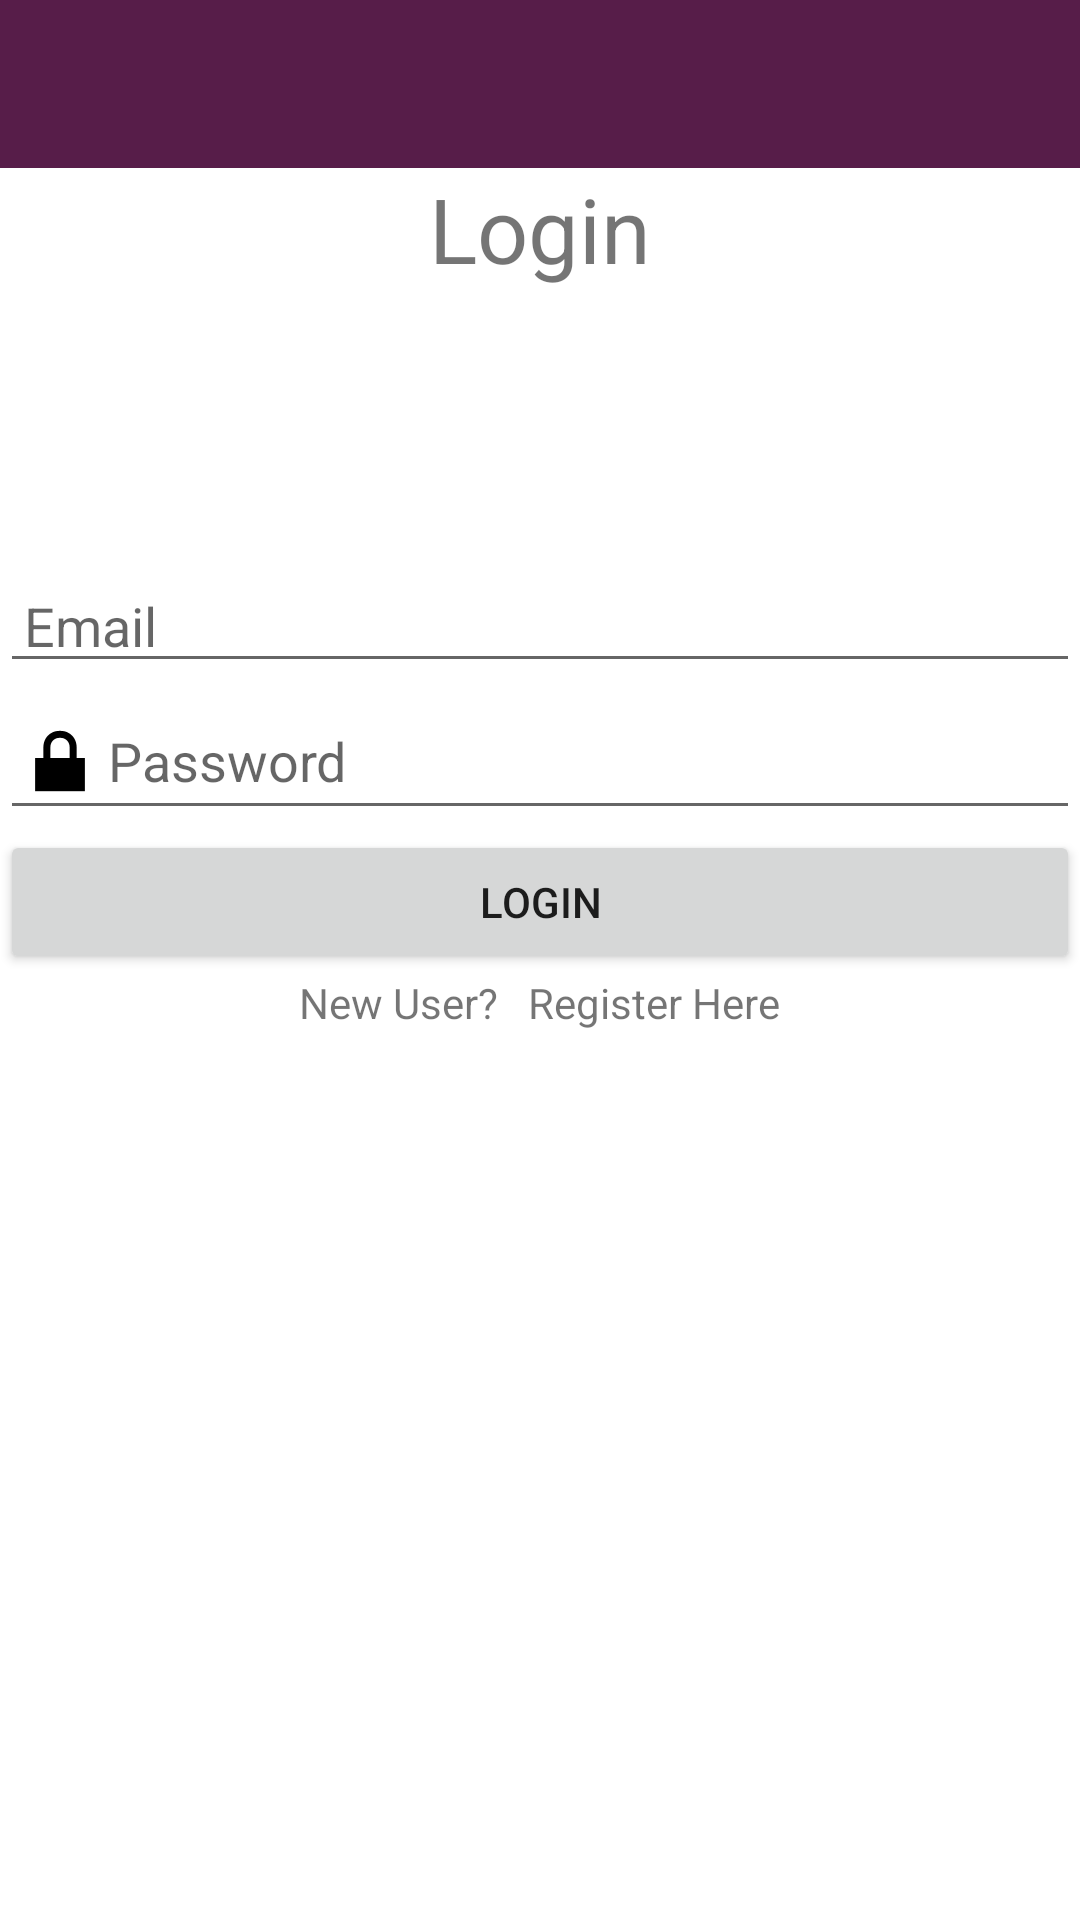

Layout XML and referenced resources for this Android screen:
<!-- AndroidManifest.xml: application theme AppTheme -->
<!-- res/layout/activity_login.xml -->
<?xml version="1.0" encoding="utf-8"?>
<LinearLayout
    xmlns:android="http://schemas.android.com/apk/res/android"
    xmlns:app="http://schemas.android.com/apk/res-auto"
    xmlns:tools="http://schemas.android.com/tools"
    android:layout_width="match_parent"
    android:layout_height="match_parent"
    android:orientation="vertical"
    tools:context=".activities.account.LoginActivity">

    <include
        android:id="@+id/toolbar"
        layout="@layout/toolbar"/>

    
    <TextView
        android:layout_width="wrap_content"
        android:layout_height="wrap_content"
        android:text="Login"
        android:layout_gravity="center_horizontal"
        android:textSize="30dp"/>

    
    <EditText
        android:id="@+id/email"
        android:layout_width="match_parent"
        android:layout_height="wrap_content"
        android:hint="Email"
        android:drawableLeft="@drawable/icon_user"
        android:drawableTint="@color/lightPrimary"
        android:drawablePadding="5dp"
        android:paddingStart="8dp"
        android:paddingTop="100dp"
        />

    
    <EditText
        android:id="@+id/password"
        android:layout_width="match_parent"
        android:layout_height="wrap_content"
        android:hint="Password"
        android:inputType="textPassword"
        android:drawableLeft="@android:drawable/ic_lock_lock"/>

    
    <Button
        android:id="@+id/login"
        android:layout_width="match_parent"
        android:layout_height="wrap_content"
        android:text="Login" />

    
    <ProgressBar
        android:id="@+id/progressBar"
        android:layout_width="wrap_content"
        android:layout_height="wrap_content"
        android:visibility="gone" />

    <LinearLayout
        android:layout_width="match_parent"
        android:layout_height="wrap_content"
        android:orientation="horizontal">

        <TextView
            android:id="@+id/textView12"
            android:layout_width="wrap_content"
            android:layout_height="wrap_content"
            android:layout_weight="1"
            android:textAlignment="viewEnd"
            android:text="New User?"
            android:paddingEnd="5dp"
            />

        <TextView
            android:id="@+id/textView13"
            android:layout_width="wrap_content"
            android:layout_height="wrap_content"
            android:layout_weight="1"
            android:text="Register Here"
            android:paddingStart="5dp"
            android:clickable="true"/>
    </LinearLayout>
</LinearLayout>
<!-- res/layout/toolbar.xml (included above) -->
<?xml version="1.0" encoding="utf-8"?>
<androidx.appcompat.widget.Toolbar xmlns:android="http://schemas.android.com/apk/res/android"
    android:layout_width="match_parent"
    android:layout_height="wrap_content"
    xmlns:app="http://schemas.android.com/apk/res-auto"
    android:background="@color/figmaToolbar"
    android:elevation="0dp"
    android:theme="@style/ToolBarStyle"
    app:popupTheme="@style/menu_item"/>
<!-- resources referenced by this layout -->
<resources>
  <color name="figmaToolbar">#571d49</color>
  <color name="lightPrimary">#000000</color>
  <style name="ToolBarStyle" parent="ThemeOverlay.MaterialComponents.Light">
          <item name="android:textColorPrimary">?attr/colorBackground</item>
          <item name="fontFamily">@font/medium</item>
          <item name="android:itemTextAppearance">@style/menu_item</item>
      </style>
  <style name="menu_item" parent="ThemeOverlay.MaterialComponents.Light">
          <item name="android:textColor">?attr/colorPrimaryText</item>
      </style>
  <style name="AppTheme" parent="AppTheme.Light">
          <item name="colorPrimary">@color/lightPrimary</item>
          <item name="colorSecondary">@color/lightSecondary</item>
          <item name="colorPrimaryDark">@color/lightBackground</item>
          <item name="colorAccent">@color/lightPrimary</item>
          <item name="android:navigationBarColor">@color/lightBackground</item>
          <item name="android:windowLightStatusBar">true</item>
          <item name="android:windowLightNavigationBar" tools:targetApi="o_mr1">true</item>
          <item name="android:windowDisablePreview">true</item>
      </style>
  <style name="AppTheme.Light" parent="Theme.MaterialComponents.Light.NoActionBar">
          <item name="colorPrimaryText">@color/lightPrimaryText</item>
          <item name="colorSecondaryText">@color/lightSecondaryText</item>
          <item name="colorIcon">@color/lightIcon</item>
          <item name="colorBackground">@color/lightBackground</item>
          <item name="colorCardBackground">@color/lightCardBackground</item>
          <item name="colorCamera">@color/lightCamera</item>
          <item name="colorMicrophone">@color/lightMicrophone</item>
          <item name="colorLocation">@color/lightLocation</item>
      </style>
  <color name="lightSecondary">#66717E</color>
  <color name="lightBackground">#FFFFFF</color>
  <color name="lightPrimaryText">#202020</color>
  <color name="lightSecondaryText">#9E9E9E</color>
  <color name="lightIcon">#000000</color>
  <color name="lightCardBackground">#000000</color>
  <color name="lightCamera">#73FF40</color>
  <color name="lightMicrophone">#FDE300</color>
  <color name="lightLocation">#F31717</color>
</resources>
